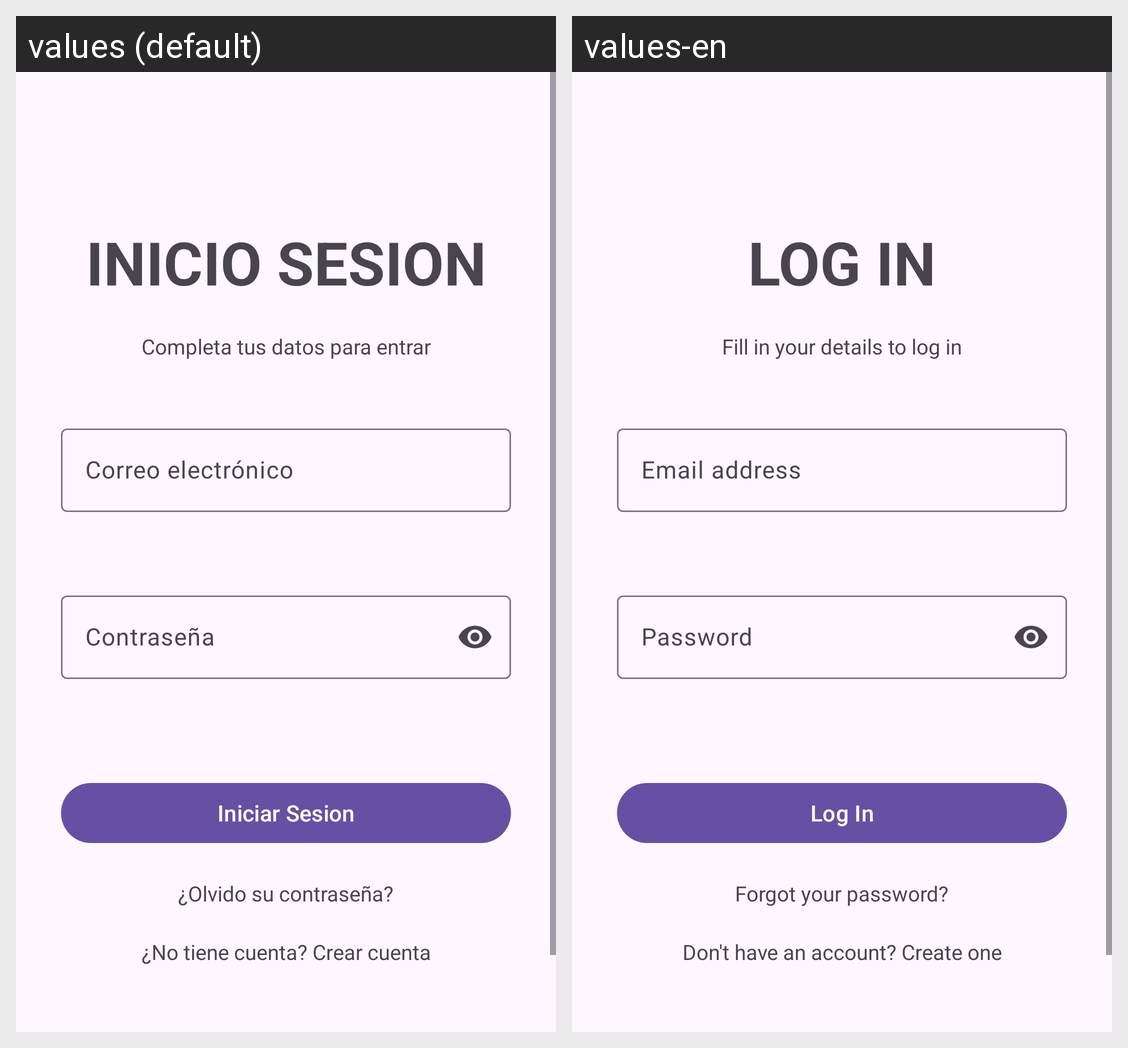

Strings drawn on this Android screen and how each of the app's shown locales translates them:
Android screen res/layout/fragment_inicio_sesion.xml rendered under 2 locales, left to right: values (default), values-en. Device: Nexus 5 (rendered at 1080×1920; each locale shown at half size, 540×960, under a caption strip naming it); theme Theme.AplicacionPeluquerias.
Strings drawn on this screen, with the default value and each locale's value (text and hints the layout hard-codes, and strings that could not be matched under every locale, appear in the picture but are not listed):

titulo_inicio_sesion
  values: INICIO SESION
  values-en: LOG IN

subtitulo_iniciosesion
  values: Completa tus datos para entrar
  values-en: Fill in your details to log in

hint_email
  values: Correo electrónico
  values-en: Email address

hint_password
  values: Contraseña
  values-en: Password

btn_iniciar_sesion
  values: Iniciar Sesion
  values-en: Log In

no_tiene_cuenta
  values: ¿No tiene cuenta? Crear cuenta
  values-en: Don't have an account? Create one
